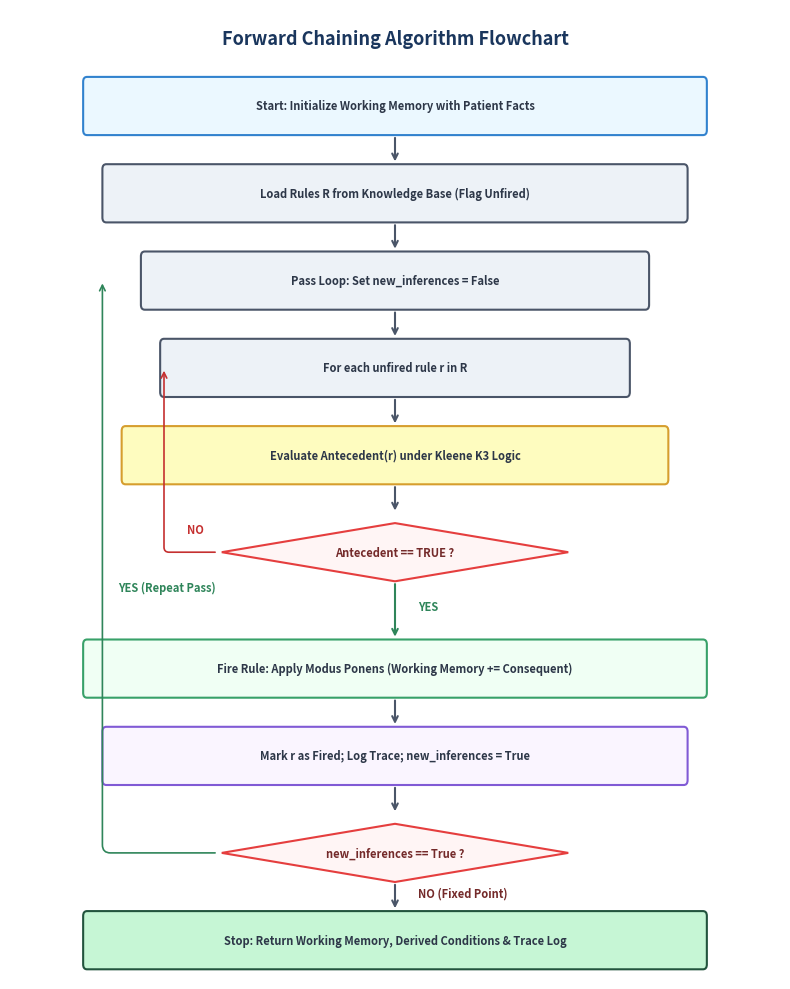
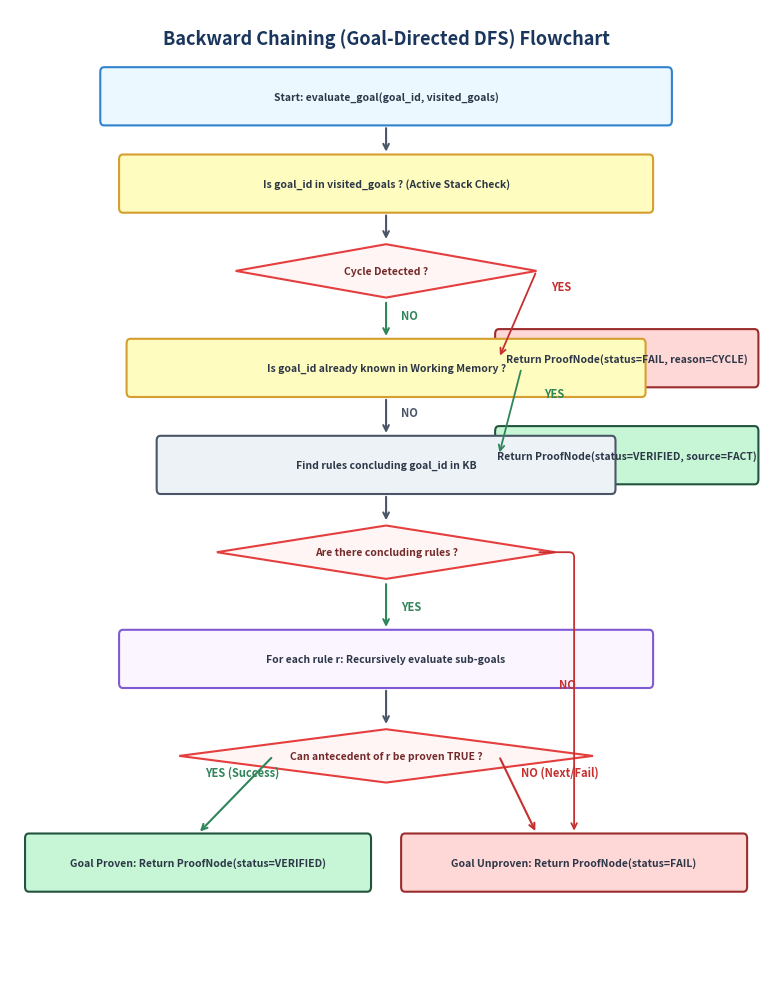
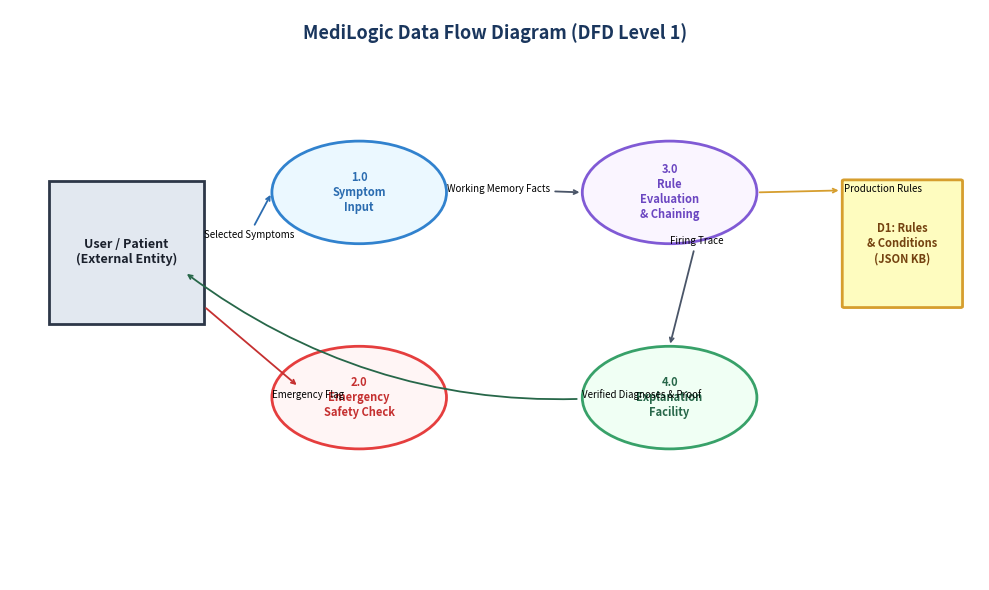
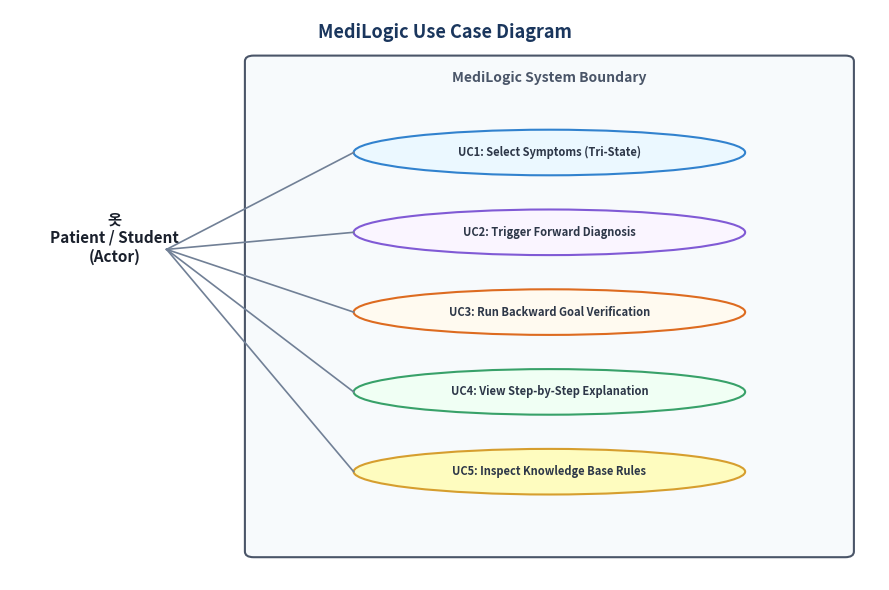
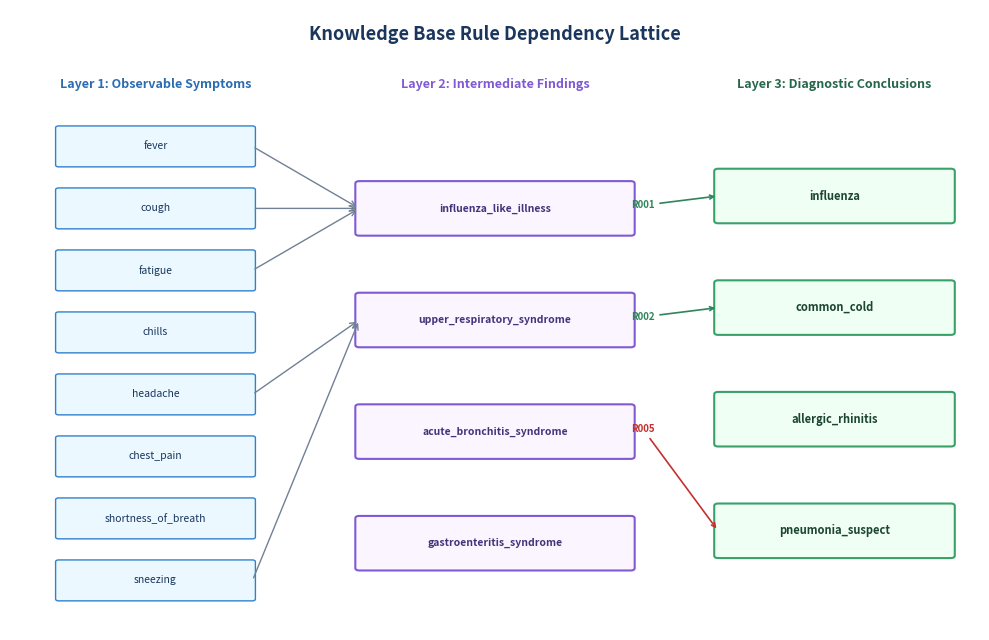

Python code for these plots, in order:
import os
import matplotlib.pyplot as plt
import matplotlib.patches as patches

os.makedirs('assets/diagrams', exist_ok=True)

def generate_forward_chaining_flowchart():
    fig, ax = plt.subplots(figsize=(8, 10), dpi=300)
    ax.set_xlim(0, 100)
    ax.set_ylim(0, 100)
    ax.axis('off')

    ax.text(50, 97, 'Forward Chaining Algorithm Flowchart', ha='center', va='center', fontsize=13, fontweight='bold', color='#1A365D')

    steps = [
        ('Start: Initialize Working Memory with Patient Facts', 50, 90, 80, 5, '#EBF8FF', '#3182CE', 'rect'),
        ('Load Rules R from Knowledge Base (Flag Unfired)', 50, 81, 75, 5, '#EDF2F7', '#4A5568', 'rect'),
        ('Pass Loop: Set new_inferences = False', 50, 72, 65, 5, '#EDF2F7', '#4A5568', 'rect'),
        ('For each unfired rule r in R', 50, 63, 60, 5, '#EDF2F7', '#4A5568', 'rect'),
        ('Evaluate Antecedent(r) under Kleene K3 Logic', 50, 54, 70, 5, '#FEFCBF', '#D69E2E', 'rect'),
        ('Antecedent == TRUE ?', 50, 44, 45, 6, '#FFF5F5', '#E53E3E', 'diamond'),
        ('Fire Rule: Apply Modus Ponens (Working Memory += Consequent)', 50, 32, 80, 5, '#F0FFF4', '#38A169', 'rect'),
        ('Mark r as Fired; Log Trace; new_inferences = True', 50, 23, 75, 5, '#FAF5FF', '#805AD5', 'rect'),
        ('new_inferences == True ?', 50, 13, 45, 6, '#FFF5F5', '#E53E3E', 'diamond'),
        ('Stop: Return Working Memory, Derived Conditions & Trace Log', 50, 4, 80, 5, '#C6F6D5', '#22543D', 'rect')
    ]

    for title, cx, cy, w, h, bg, border, shape in steps:
        if shape == 'rect':
            box = patches.FancyBboxPatch((cx - w/2, cy - h/2), w, h, boxstyle='round,pad=0.5', facecolor=bg, edgecolor=border, linewidth=1.5)
            ax.add_patch(box)
            ax.text(cx, cy, title, ha='center', va='center', fontsize=8, fontweight='bold', color='#2D3748')
        elif shape == 'diamond':
            poly = patches.Polygon([[cx, cy + h/2], [cx + w/2, cy], [cx, cy - h/2], [cx - w/2, cy]], closed=True, facecolor=bg, edgecolor=border, linewidth=1.5)
            ax.add_patch(poly)
            ax.text(cx, cy, title, ha='center', va='center', fontsize=8, fontweight='bold', color='#742A2A')

    # Connecting arrows
    ax.annotate('', xy=(50, 84), xytext=(50, 87), arrowprops=dict(arrowstyle='->', lw=1.5, color='#4A5568'))
    ax.annotate('', xy=(50, 75), xytext=(50, 78), arrowprops=dict(arrowstyle='->', lw=1.5, color='#4A5568'))
    ax.annotate('', xy=(50, 66), xytext=(50, 69), arrowprops=dict(arrowstyle='->', lw=1.5, color='#4A5568'))
    ax.annotate('', xy=(50, 57), xytext=(50, 60), arrowprops=dict(arrowstyle='->', lw=1.5, color='#4A5568'))
    ax.annotate('', xy=(50, 48), xytext=(50, 51), arrowprops=dict(arrowstyle='->', lw=1.5, color='#4A5568'))
    
    # Diamond 1: YES -> Fire rule (down)
    ax.annotate('', xy=(50, 35), xytext=(50, 41), arrowprops=dict(arrowstyle='->', lw=1.5, color='#2F855A'))
    ax.text(53, 38, 'YES', fontsize=8, fontweight='bold', color='#2F855A')
    
    # Diamond 1: NO -> Loop to next rule (side)
    ax.annotate('', xy=(20, 63), xytext=(27, 44), arrowprops=dict(arrowstyle='->', lw=1.2, color='#C53030', connectionstyle='angle,angleA=0,angleB=90,rad=5'))
    ax.text(23, 46, 'NO', fontsize=8, fontweight='bold', color='#C53030')

    ax.annotate('', xy=(50, 26), xytext=(50, 29), arrowprops=dict(arrowstyle='->', lw=1.5, color='#4A5568'))
    ax.annotate('', xy=(50, 17), xytext=(50, 20), arrowprops=dict(arrowstyle='->', lw=1.5, color='#4A5568'))

    # Diamond 2: YES -> Repeat pass (loop back to pass loop)
    ax.annotate('', xy=(12, 72), xytext=(27, 13), arrowprops=dict(arrowstyle='->', lw=1.2, color='#2F855A', connectionstyle='angle,angleA=0,angleB=90,rad=8'))
    ax.text(14, 40, 'YES (Repeat Pass)', fontsize=8, fontweight='bold', color='#2F855A')

    # Diamond 2: NO -> Stop
    ax.annotate('', xy=(50, 7), xytext=(50, 10), arrowprops=dict(arrowstyle='->', lw=1.5, color='#4A5568'))
    ax.text(53, 8.5, 'NO (Fixed Point)', fontsize=8, fontweight='bold', color='#742A2A')

    plt.tight_layout()
    plt.savefig('assets/diagrams/forward_chaining_flowchart.png', dpi=300, bbox_inches='tight')
    plt.close()
    print('Generated forward_chaining_flowchart.png')

def generate_backward_chaining_flowchart():
    fig, ax = plt.subplots(figsize=(8, 10), dpi=300)
    ax.set_xlim(0, 100)
    ax.set_ylim(0, 100)
    ax.axis('off')

    ax.text(50, 97, 'Backward Chaining (Goal-Directed DFS) Flowchart', ha='center', va='center', fontsize=13, fontweight='bold', color='#1A365D')

    steps = [
        ('Start: evaluate_goal(goal_id, visited_goals)', 50, 91, 75, 5, '#EBF8FF', '#3182CE', 'rect'),
        ('Is goal_id in visited_goals ? (Active Stack Check)', 50, 82, 70, 5, '#FEFCBF', '#D69E2E', 'rect'),
        ('Cycle Detected ?', 50, 73, 40, 5.5, '#FFF5F5', '#E53E3E', 'diamond'),
        ('Return ProofNode(status=FAIL, reason=CYCLE)', 82, 64, 34, 5, '#FED7D7', '#9B2C2C', 'rect'),
        ('Is goal_id already known in Working Memory ?', 50, 63, 68, 5, '#FEFCBF', '#D69E2E', 'rect'),
        ('Return ProofNode(status=VERIFIED, source=FACT)', 82, 54, 34, 5, '#C6F6D5', '#22543D', 'rect'),
        ('Find rules concluding goal_id in KB', 50, 53, 60, 5, '#EDF2F7', '#4A5568', 'rect'),
        ('Are there concluding rules ?', 50, 44, 45, 5.5, '#FFF5F5', '#E53E3E', 'diamond'),
        ('For each rule r: Recursively evaluate sub-goals', 50, 33, 70, 5, '#FAF5FF', '#805AD5', 'rect'),
        ('Can antecedent of r be proven TRUE ?', 50, 23, 55, 5.5, '#FFF5F5', '#E53E3E', 'diamond'),
        ('Goal Proven: Return ProofNode(status=VERIFIED)', 25, 12, 45, 5, '#C6F6D5', '#22543D', 'rect'),
        ('Goal Unproven: Return ProofNode(status=FAIL)', 75, 12, 45, 5, '#FED7D7', '#9B2C2C', 'rect')
    ]

    for title, cx, cy, w, h, bg, border, shape in steps:
        if shape == 'rect':
            box = patches.FancyBboxPatch((cx - w/2, cy - h/2), w, h, boxstyle='round,pad=0.5', facecolor=bg, edgecolor=border, linewidth=1.5)
            ax.add_patch(box)
            ax.text(cx, cy, title, ha='center', va='center', fontsize=7.5, fontweight='bold', color='#2D3748')
        elif shape == 'diamond':
            poly = patches.Polygon([[cx, cy + h/2], [cx + w/2, cy], [cx, cy - h/2], [cx - w/2, cy]], closed=True, facecolor=bg, edgecolor=border, linewidth=1.5)
            ax.add_patch(poly)
            ax.text(cx, cy, title, ha='center', va='center', fontsize=7.5, fontweight='bold', color='#742A2A')

    # Arrows
    ax.annotate('', xy=(50, 85), xytext=(50, 88), arrowprops=dict(arrowstyle='->', lw=1.5, color='#4A5568'))
    ax.annotate('', xy=(50, 76), xytext=(50, 79), arrowprops=dict(arrowstyle='->', lw=1.5, color='#4A5568'))
    
    # Cycle diamond
    ax.annotate('', xy=(65, 64), xytext=(70, 73), arrowprops=dict(arrowstyle='->', lw=1.3, color='#C53030'))
    ax.text(72, 71, 'YES', fontsize=8, fontweight='bold', color='#C53030')
    ax.annotate('', xy=(50, 66), xytext=(50, 70), arrowprops=dict(arrowstyle='->', lw=1.5, color='#2F855A'))
    ax.text(52, 68, 'NO', fontsize=8, fontweight='bold', color='#2F855A')

    # Fact check
    ax.annotate('', xy=(65, 54), xytext=(68, 63), arrowprops=dict(arrowstyle='->', lw=1.3, color='#2F855A'))
    ax.text(71, 60, 'YES', fontsize=8, fontweight='bold', color='#2F855A')
    ax.annotate('', xy=(50, 56), xytext=(50, 60), arrowprops=dict(arrowstyle='->', lw=1.5, color='#4A5568'))
    ax.text(52, 58, 'NO', fontsize=8, fontweight='bold', color='#4A5568')

    # Rule search
    ax.annotate('', xy=(50, 47), xytext=(50, 50), arrowprops=dict(arrowstyle='->', lw=1.5, color='#4A5568'))
    
    # Are rules available?
    ax.annotate('', xy=(50, 36), xytext=(50, 41), arrowprops=dict(arrowstyle='->', lw=1.5, color='#2F855A'))
    ax.text(52, 38, 'YES', fontsize=8, fontweight='bold', color='#2F855A')
    ax.annotate('', xy=(75, 15), xytext=(70, 44), arrowprops=dict(arrowstyle='->', lw=1.3, color='#C53030', connectionstyle='angle,angleA=0,angleB=90,rad=5'))
    ax.text(73, 30, 'NO', fontsize=8, fontweight='bold', color='#C53030')

    # Recursive check
    ax.annotate('', xy=(50, 26), xytext=(50, 30), arrowprops=dict(arrowstyle='->', lw=1.5, color='#4A5568'))
    
    # Can antecedent be proven?
    ax.annotate('', xy=(25, 15), xytext=(35, 23), arrowprops=dict(arrowstyle='->', lw=1.5, color='#2F855A'))
    ax.text(26, 21, 'YES (Success)', fontsize=8, fontweight='bold', color='#2F855A')
    ax.annotate('', xy=(70, 15), xytext=(65, 23), arrowprops=dict(arrowstyle='->', lw=1.5, color='#C53030'))
    ax.text(68, 21, 'NO (Next/Fail)', fontsize=8, fontweight='bold', color='#C53030')

    plt.tight_layout()
    plt.savefig('assets/diagrams/backward_chaining_flowchart.png', dpi=300, bbox_inches='tight')
    plt.close()
    print('Generated backward_chaining_flowchart.png')

def generate_dfd():
    fig, ax = plt.subplots(figsize=(10, 6), dpi=300)
    ax.set_xlim(0, 100)
    ax.set_ylim(0, 100)
    ax.axis('off')

    ax.text(50, 96, 'MediLogic Data Flow Diagram (DFD Level 1)', ha='center', va='center', fontsize=13, fontweight='bold', color='#1A365D')

    # External Entity User
    user_box = patches.FancyBboxPatch((4, 45), 16, 25, boxstyle='square,pad=0', facecolor='#E2E8F0', edgecolor='#2D3748', linewidth=2)
    ax.add_patch(user_box)
    ax.text(12, 57.5, 'User / Patient\n(External Entity)', ha='center', va='center', fontsize=9, fontweight='bold', color='#1A202C')

    # Process 1.0
    p1 = patches.Circle((36, 68), 9, facecolor='#EBF8FF', edgecolor='#3182CE', linewidth=2)
    ax.add_patch(p1)
    ax.text(36, 68, '1.0\nSymptom\nInput', ha='center', va='center', fontsize=8, fontweight='bold', color='#2B6CB0')

    # Process 2.0 (Safety)
    p2 = patches.Circle((36, 32), 9, facecolor='#FFF5F5', edgecolor='#E53E3E', linewidth=2)
    ax.add_patch(p2)
    ax.text(36, 32, '2.0\nEmergency\nSafety Check', ha='center', va='center', fontsize=8, fontweight='bold', color='#C53030')

    # Process 3.0 (Inference Engine)
    p3 = patches.Circle((68, 68), 9, facecolor='#FAF5FF', edgecolor='#805AD5', linewidth=2)
    ax.add_patch(p3)
    ax.text(68, 68, '3.0\nRule\nEvaluation\n& Chaining', ha='center', va='center', fontsize=8, fontweight='bold', color='#6B46C1')

    # Process 4.0 (Explanation)
    p4 = patches.Circle((68, 32), 9, facecolor='#F0FFF4', edgecolor='#38A169', linewidth=2)
    ax.add_patch(p4)
    ax.text(4.0, 32, '', ha='center', va='center')
    ax.text(68, 32, '4.0\nExplanation\nFacility', ha='center', va='center', fontsize=8, fontweight='bold', color='#276749')

    # Data Store D1: Knowledge Base
    d1 = patches.FancyBboxPatch((86, 48), 12, 22, boxstyle='round,pad=0.2', facecolor='#FEFCBF', edgecolor='#D69E2E', linewidth=2)
    ax.add_patch(d1)
    ax.text(92, 59, 'D1: Rules\n& Conditions\n(JSON KB)', ha='center', va='center', fontsize=8, fontweight='bold', color='#744210')

    # Flows
    ax.annotate('Selected Symptoms', xy=(27, 68), xytext=(20, 60), arrowprops=dict(arrowstyle='->', lw=1.3, color='#2B6CB0'), fontsize=7)
    ax.annotate('Emergency Flag', xy=(20, 48), xytext=(27, 32), arrowprops=dict(arrowstyle='<-', lw=1.3, color='#C53030'), fontsize=7)
    ax.annotate('Working Memory Facts', xy=(59, 68), xytext=(45, 68), arrowprops=dict(arrowstyle='->', lw=1.3, color='#4A5568'), fontsize=7)
    ax.annotate('Production Rules', xy=(77, 68), xytext=(86, 68), arrowprops=dict(arrowstyle='<-', lw=1.3, color='#D69E2E'), fontsize=7)
    ax.annotate('Firing Trace', xy=(68, 41), xytext=(68, 59), arrowprops=dict(arrowstyle='->', lw=1.3, color='#4A5568'), fontsize=7)
    ax.annotate('Verified Diagnoses & Proof', xy=(18, 54), xytext=(59, 32), arrowprops=dict(arrowstyle='->', lw=1.3, color='#276749', connectionstyle='arc3,rad=-0.2'), fontsize=7)

    plt.tight_layout()
    plt.savefig('assets/diagrams/dfd.png', dpi=300, bbox_inches='tight')
    plt.close()
    print('Generated dfd.png')

def generate_use_case():
    fig, ax = plt.subplots(figsize=(9, 6), dpi=300)
    ax.set_xlim(0, 100)
    ax.set_ylim(0, 100)
    ax.axis('off')

    ax.text(50, 96, 'MediLogic Use Case Diagram', ha='center', va='center', fontsize=13, fontweight='bold', color='#1A365D')

    # Boundary Box
    bound = patches.FancyBboxPatch((28, 5), 68, 86, boxstyle='round,pad=1', facecolor='#F7FAFC', edgecolor='#4A5568', linewidth=1.5)
    ax.add_patch(bound)
    ax.text(62, 88, 'MediLogic System Boundary', ha='center', va='center', fontsize=10, fontweight='bold', color='#4A5568')

    # Actor: User / Student
    ax.text(12, 60, '옷\nPatient / Student\n(Actor)', ha='center', va='center', fontsize=11, fontweight='bold', color='#1A202C')

    # Use Cases
    cases = [
        ('UC1: Select Symptoms (Tri-State)', 62, 75, 45, 8, '#EBF8FF', '#3182CE'),
        ('UC2: Trigger Forward Diagnosis', 62, 61, 45, 8, '#FAF5FF', '#805AD5'),
        ('UC3: Run Backward Goal Verification', 62, 47, 45, 8, '#FFFAF0', '#DD6B20'),
        ('UC4: View Step-by-Step Explanation', 62, 33, 45, 8, '#F0FFF4', '#38A169'),
        ('UC5: Inspect Knowledge Base Rules', 62, 19, 45, 8, '#FEFCBF', '#D69E2E')
    ]

    for title, cx, cy, w, h, bg, border in cases:
        ellipse = patches.Ellipse((cx, cy), w, h, facecolor=bg, edgecolor=border, linewidth=1.5)
        ax.add_patch(ellipse)
        ax.text(cx, cy, title, ha='center', va='center', fontsize=8, fontweight='bold', color='#2D3748')
        # Line from actor
        ax.plot([18, cx - w/2], [58, cy], color='#718096', lw=1.2)

    plt.tight_layout()
    plt.savefig('assets/diagrams/use_case.png', dpi=300, bbox_inches='tight')
    plt.close()
    print('Generated use_case.png')

def generate_rule_dependency():
    fig, ax = plt.subplots(figsize=(10, 6.5), dpi=300)
    ax.set_xlim(0, 100)
    ax.set_ylim(0, 100)
    ax.axis('off')

    ax.text(50, 96, 'Knowledge Base Rule Dependency Lattice', ha='center', va='center', fontsize=13, fontweight='bold', color='#1A365D')

    # Layer 1: Primitive Symptoms (Leaves)
    ax.text(15, 88, 'Layer 1: Observable Symptoms', ha='center', va='center', fontsize=9, fontweight='bold', color='#2B6CB0')
    syms = [
        ('fever', 15, 78), ('cough', 15, 68), ('fatigue', 15, 58),
        ('chills', 15, 48), ('headache', 15, 38), ('chest_pain', 15, 28),
        ('shortness_of_breath', 15, 18), ('sneezing', 15, 8)
    ]
    for name, x, y in syms:
        box = patches.FancyBboxPatch((x-10, y-3), 20, 6, boxstyle='round,pad=0.3', facecolor='#EBF8FF', edgecolor='#3182CE', linewidth=1)
        ax.add_patch(box)
        ax.text(x, y, name, ha='center', va='center', fontsize=7.5, color='#1A365D')

    # Layer 2: Intermediate Clinical Findings
    ax.text(50, 88, 'Layer 2: Intermediate Findings', ha='center', va='center', fontsize=9, fontweight='bold', color='#805AD5')
    inter = [
        ('influenza_like_illness', 50, 68),
        ('upper_respiratory_syndrome', 50, 50),
        ('acute_bronchitis_syndrome', 50, 32),
        ('gastroenteritis_syndrome', 50, 14)
    ]
    for name, x, y in inter:
        box = patches.FancyBboxPatch((x-14, y-4), 28, 8, boxstyle='round,pad=0.4', facecolor='#FAF5FF', edgecolor='#805AD5', linewidth=1.5)
        ax.add_patch(box)
        ax.text(x, y, name, ha='center', va='center', fontsize=7.5, fontweight='bold', color='#44337A')

    # Layer 3: Terminal Diagnoses (Roots)
    ax.text(85, 88, 'Layer 3: Diagnostic Conclusions', ha='center', va='center', fontsize=9, fontweight='bold', color='#276749')
    diag = [
        ('influenza', 85, 70),
        ('common_cold', 85, 52),
        ('allergic_rhinitis', 85, 34),
        ('pneumonia_suspect', 85, 16)
    ]
    for name, x, y in diag:
        box = patches.FancyBboxPatch((x-12, y-4), 24, 8, boxstyle='round,pad=0.4', facecolor='#F0FFF4', edgecolor='#38A169', linewidth=1.5)
        ax.add_patch(box)
        ax.text(x, y, name, ha='center', va='center', fontsize=8, fontweight='bold', color='#1C4532')

    # Arrows from Layer 1 to Layer 2
    ax.annotate('', xy=(36, 68), xytext=(25, 78), arrowprops=dict(arrowstyle='->', lw=1, color='#718096'))
    ax.annotate('', xy=(36, 68), xytext=(25, 68), arrowprops=dict(arrowstyle='->', lw=1, color='#718096'))
    ax.annotate('', xy=(36, 68), xytext=(25, 58), arrowprops=dict(arrowstyle='->', lw=1, color='#718096'))
    ax.annotate('', xy=(36, 50), xytext=(25, 38), arrowprops=dict(arrowstyle='->', lw=1, color='#718096'))
    ax.annotate('', xy=(36, 50), xytext=(25, 8), arrowprops=dict(arrowstyle='->', lw=1, color='#718096'))

    # Arrows from Layer 2 to Layer 3
    ax.annotate('R001', xy=(73, 70), xytext=(64, 68), arrowprops=dict(arrowstyle='->', lw=1.2, color='#2F855A'), fontsize=7, color='#2F855A', fontweight='bold')
    ax.annotate('R002', xy=(73, 52), xytext=(64, 50), arrowprops=dict(arrowstyle='->', lw=1.2, color='#2F855A'), fontsize=7, color='#2F855A', fontweight='bold')
    ax.annotate('R005', xy=(73, 16), xytext=(64, 32), arrowprops=dict(arrowstyle='->', lw=1.2, color='#C53030'), fontsize=7, color='#C53030', fontweight='bold')

    plt.tight_layout()
    plt.savefig('assets/diagrams/rule_dependency.png', dpi=300, bbox_inches='tight')
    plt.close()
    print('Generated rule_dependency.png')

if __name__ == '__main__':
    generate_forward_chaining_flowchart()
    generate_backward_chaining_flowchart()
    generate_dfd()
    generate_use_case()
    generate_rule_dependency()
    print('All diagrams generated in assets/diagrams/')
